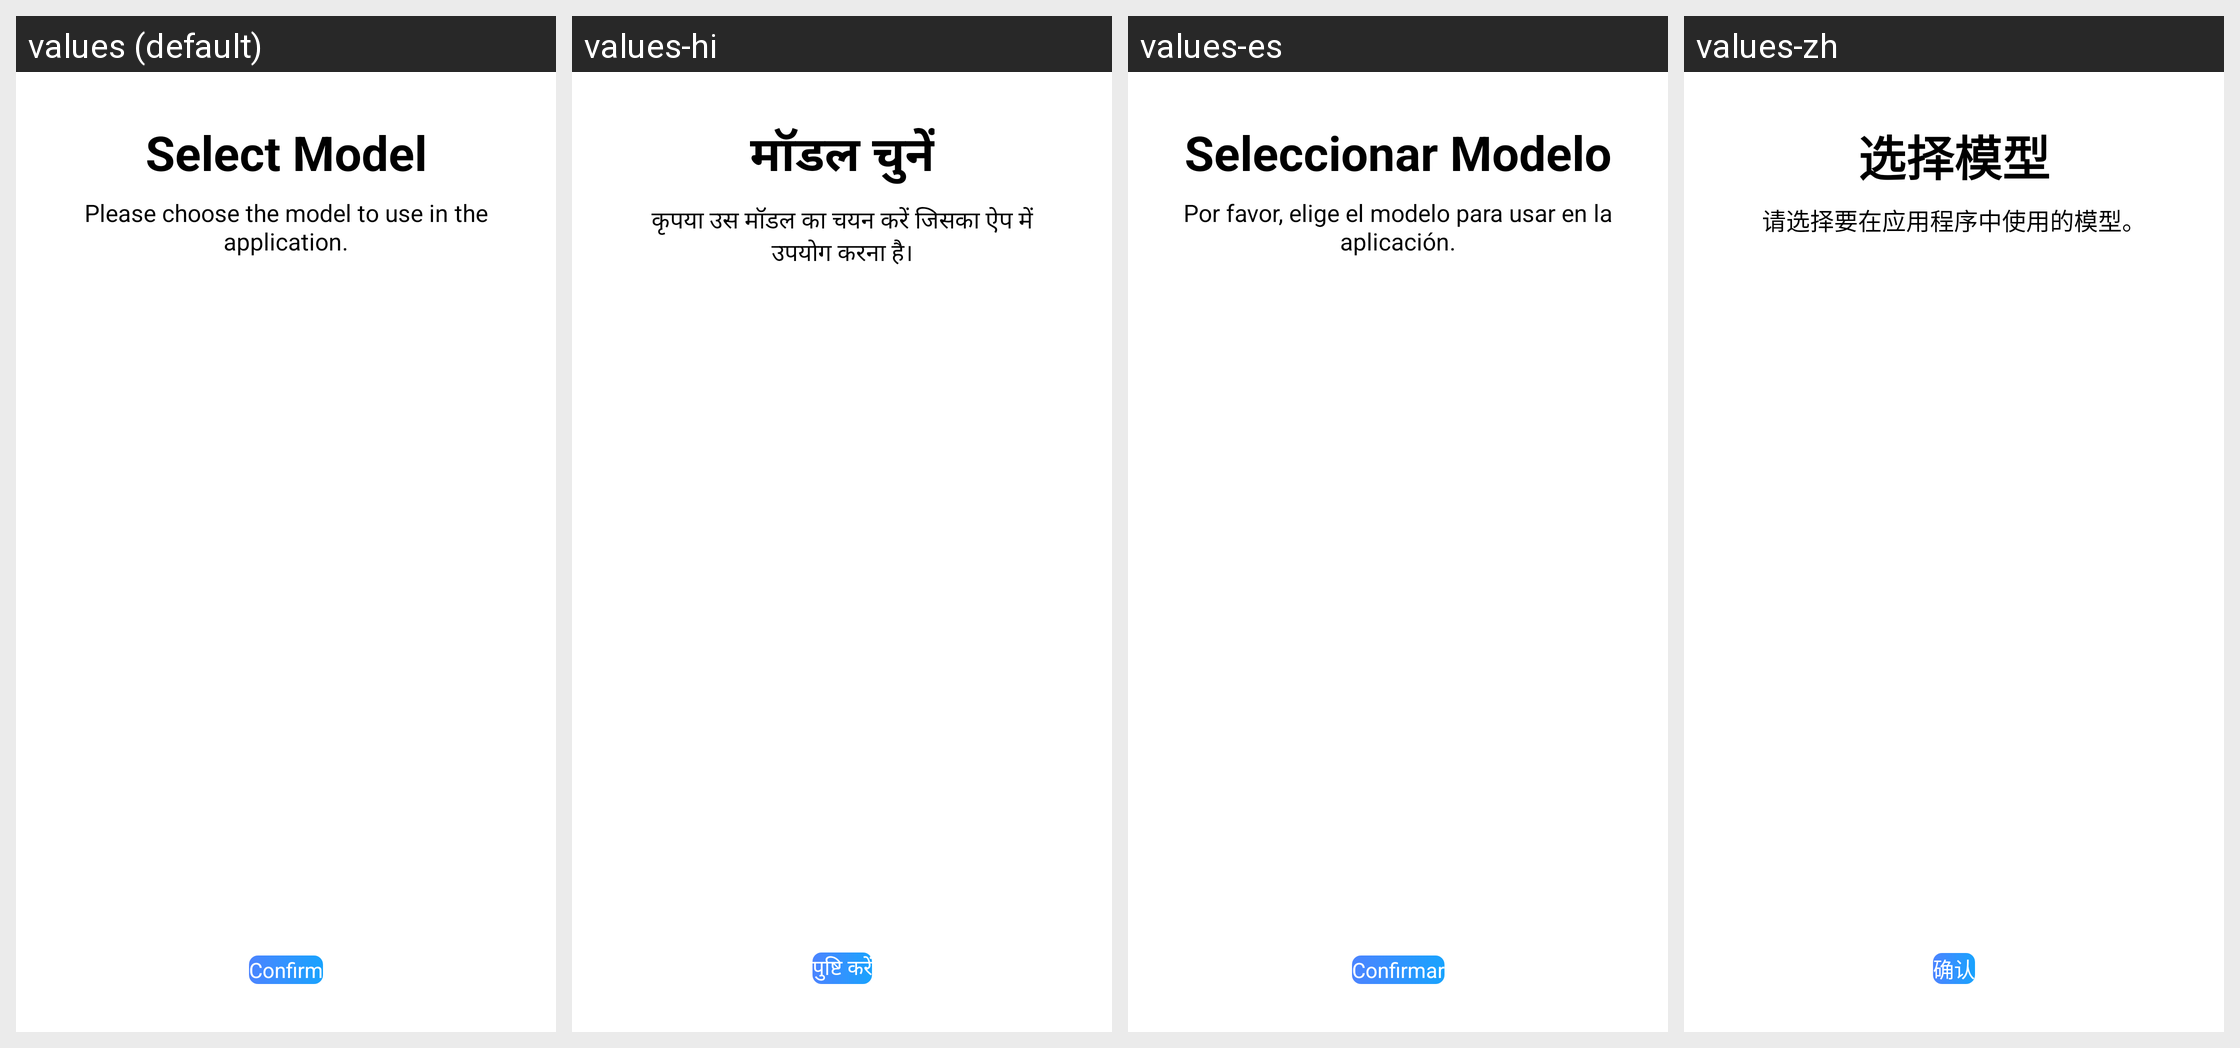

Translations of the strings shown on this Android screen, per locale in the grid:
Android screen res/layout/activity_config.xml rendered under 4 locales, left to right: values (default), values-hi, values-es, values-zh. Device: Nexus 5 (rendered at 1080×1920; each locale shown at half size, 540×960, under a caption strip naming it); theme Theme.Reconocimientobilletes.
Other locales in the repository, not shown: values-de, values-fr, values-it, values-ja, values-pt, values-ru.
Strings drawn on this screen, with the default value and each locale's value (text and hints the layout hard-codes appear in the picture but are not listed):

seleccionarModelo
  values: Select Model
  values-hi: मॉडल चुनें
  values-es: Seleccionar Modelo
  values-zh: 选择模型

eligeModelo
  values: Please choose the model to use in the application.
  values-hi: कृपया उस मॉडल का चयन करें जिसका ऐप में उपयोग करना है।
  values-es: Por favor, elige el modelo para usar en la aplicación.
  values-zh: 请选择要在应用程序中使用的模型。

confirmarSeleccion
  values: Confirm
  values-hi: पुष्टि करें
  values-es: Confirmar
  values-zh: 确认
